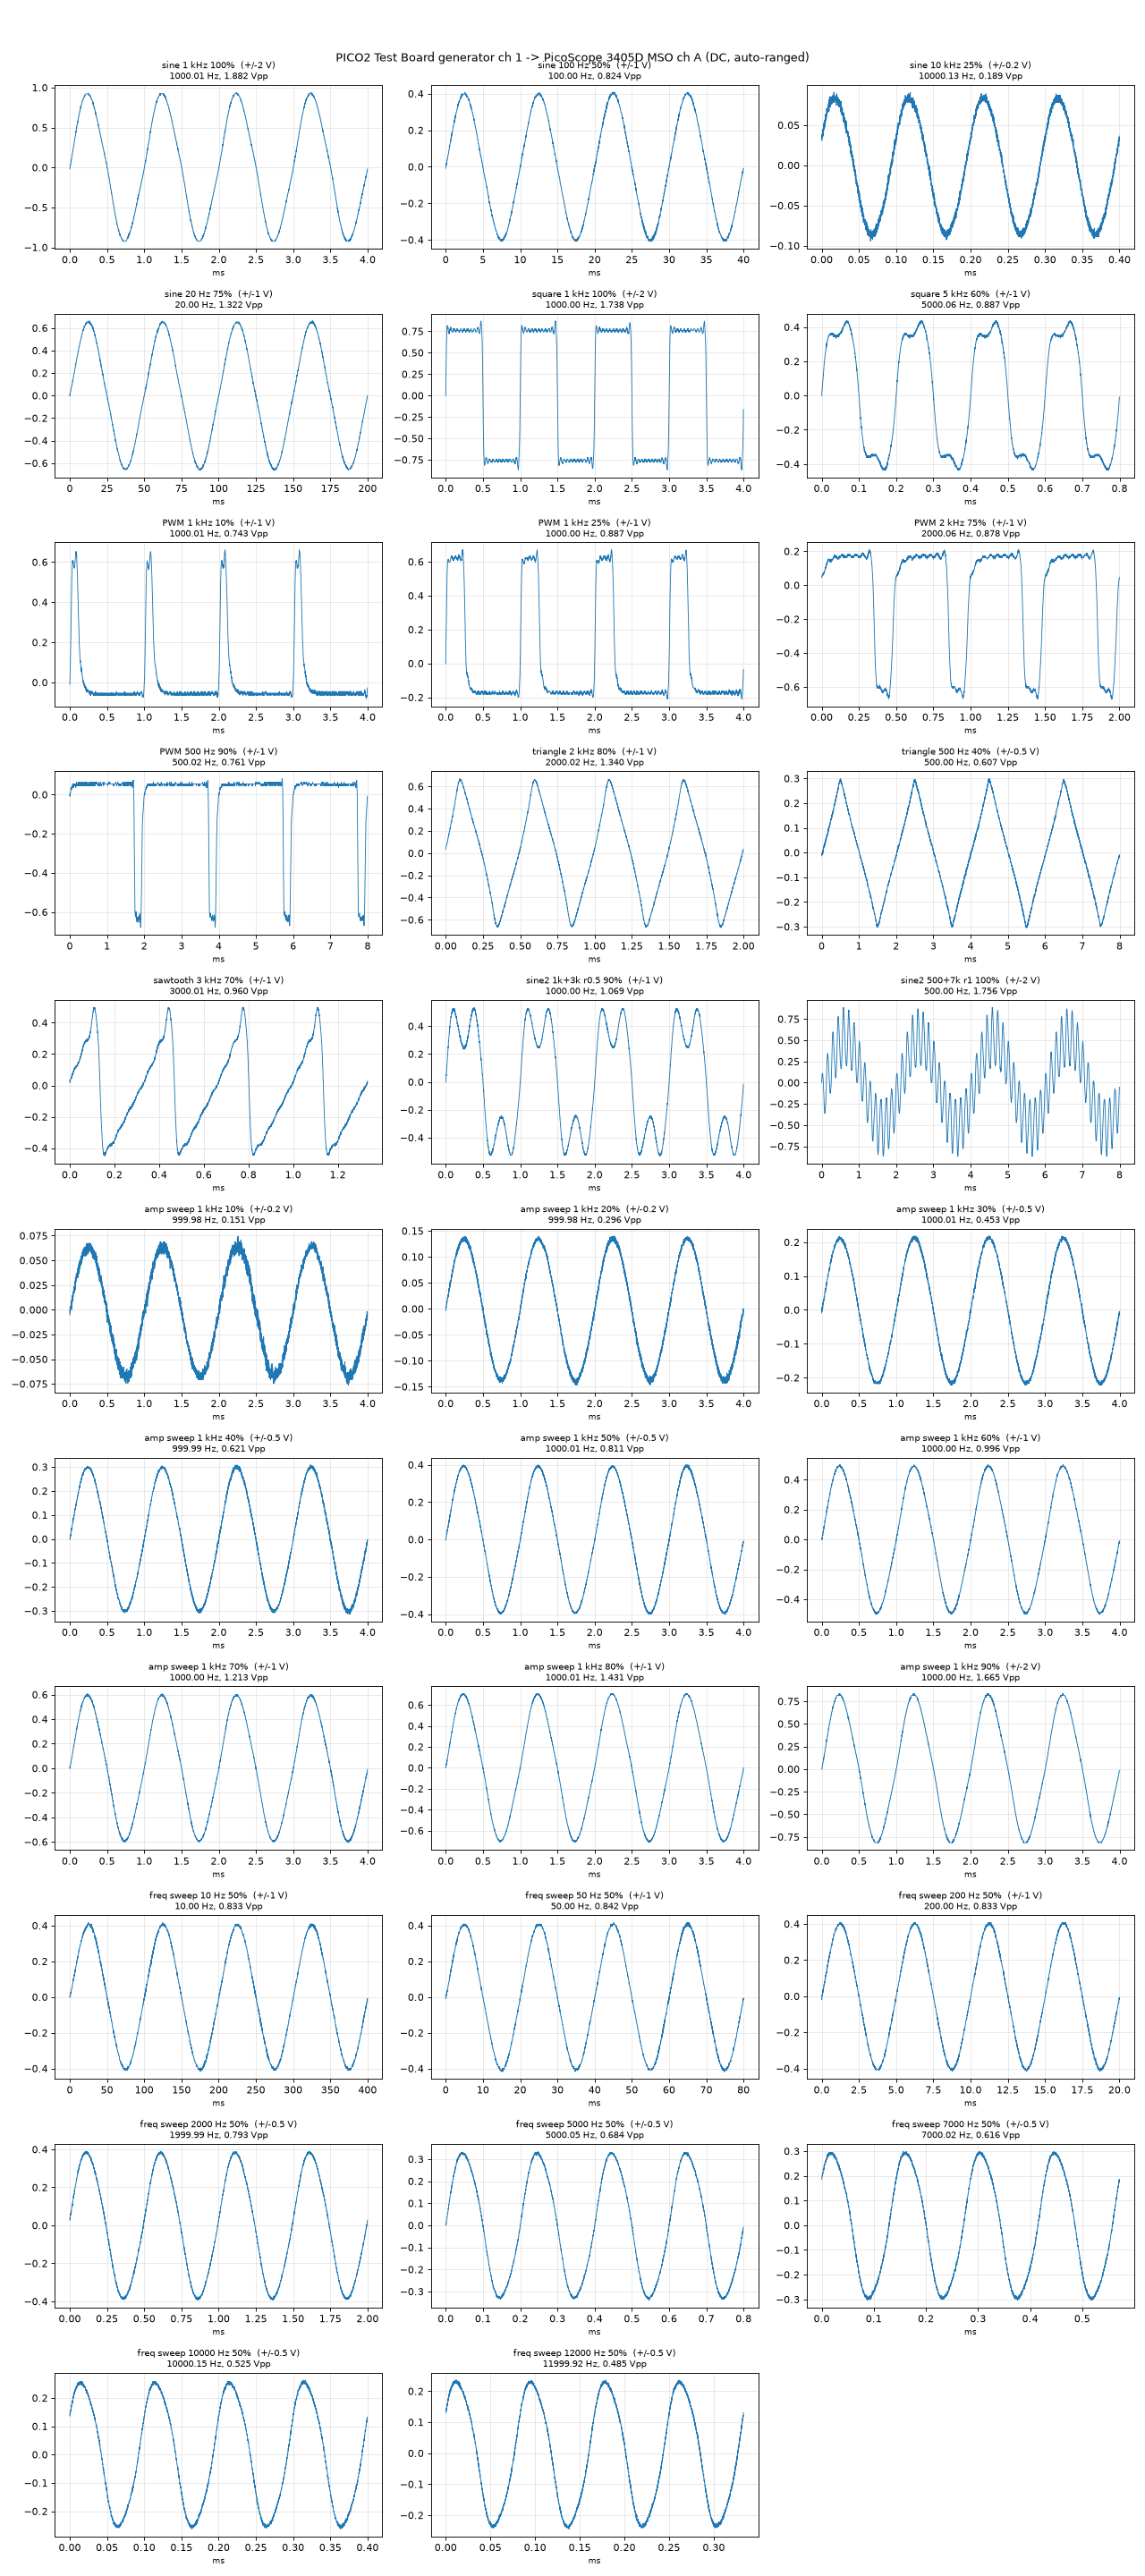

Reproduce this figure in Python.
"""Generator ch1 -> PicoScope A: capture (auto-ranged), save raw, then analyse.
usage: siggen_sweep3.py OUT capture|analyse"""
import json
import math
import sys

import numpy as np

OUT, MODE = sys.argv[1], sys.argv[2]

CASES = [
    ("sine 1 kHz 100%", "sine", 1000, 100, {}),
    ("sine 100 Hz 50%", "sine", 100, 50, {}),
    ("sine 10 kHz 25%", "sine", 10000, 25, {}),
    ("sine 20 Hz 75%", "sine", 20, 75, {}),
    ("square 1 kHz 100%", "square", 1000, 100, {"duty": 50}),
    ("square 5 kHz 60%", "square", 5000, 60, {"duty": 50}),
    ("PWM 1 kHz 10%", "square", 1000, 80, {"duty": 10}),
    ("PWM 1 kHz 25%", "square", 1000, 80, {"duty": 25}),
    ("PWM 2 kHz 75%", "square", 2000, 80, {"duty": 75}),
    ("PWM 500 Hz 90%", "square", 500, 80, {"duty": 90}),
    ("triangle 2 kHz 80%", "triangle", 2000, 80, {}),
    ("triangle 500 Hz 40%", "triangle", 500, 40, {}),
    ("sawtooth 3 kHz 70%", "sawtooth", 3000, 70, {}),
    ("sine2 1k+3k r0.5 90%", "sine2", 1000, 90, {"freq2": 3000, "ratio": 0.5}),
    ("sine2 500+7k r1 100%", "sine2", 500, 100, {"freq2": 7000, "ratio": 1.0}),
] + [("amp sweep 1 kHz %d%%" % a, "sine", 1000, a, {}) for a in (10, 20, 30, 40, 50, 60, 70, 80, 90)] \
  + [("freq sweep %g Hz 50%%" % f, "sine", f, 50, {})
     for f in (10, 50, 200, 2000, 5000, 7000, 10000, 12000)]

SAMPLES = 20000
RANGES = (0.02, 0.05, 0.1, 0.2, 0.5, 1.0, 2.0, 5.0)


def capture():
    from benchtools.instruments.pico2_test_board import Pico2TestBoard
    from benchtools.instruments.picoscope3000 import PicoScope3000
    data = {}
    with Pico2TestBoard.connect("COM14") as board, \
            PicoScope3000.connect("pico://HT415/0202") as scope:
        saved = {s: board.rd(s, 1) for s in ("wave", "freq", "amp", "duty", "freq2", "ratio")}
        meta = []
        for number, (name, wave, freq, amp, extra) in enumerate(CASES):
            board.abort_freq(1)
            board.start_freq(1, freq, wave=wave, amp=amp, **extra)
            status = board.freq_status(1)
            scope.set_sample_interval(20.0 / freq / SAMPLES)
            scope.set_record_length(SAMPLES, pre_trigger=0.1)
            span = 2.0
            for _ in range(2):           # first at +/-2 V, then the range that fits
                scope.configure_channel("A", range_volts=span)
                scope.configure_edge_trigger("A", level=0.0, auto_ms=500)
                record = scope.capture().analog[1]
                peak = max(abs(record.minimum), abs(record.maximum))
                span = next(r for r in RANGES if r >= peak * 1.25)
            data["t%d" % number] = np.array(record.times)
            data["v%d" % number] = np.array(record.volts)
            meta.append({"case": name, "wave": wave, "freq": freq, "amp": amp, "extra": extra,
                         "board_hz": status.frequency,
                         "range_v": scope.get_channel_setup("A").range_volts,
                         "clipped": record.is_clipped})
            print(name, "range", meta[-1]["range_v"], file=sys.stderr)
        board.abort_freq(1)
        for setting, value in saved.items():
            board.wr(setting, value, 1)
        meta.append({"restored": {s: board.rd(s, 1) for s in saved}})
    np.savez_compressed(OUT + ".npz", **data)
    json.dump(meta, open(OUT + ".meta.json", "w"), indent=1)


def tone(t, v, f0):
    """Refine frequency by zero-padded Hann FFT near f0, then fit a sine there."""
    t = np.asarray(t); v = np.asarray(v); ac = v - v.mean()
    dt = t[1] - t[0]
    n = len(ac) * 16
    spec = np.abs(np.fft.rfft(ac * np.hanning(len(ac)), n))
    freqs = np.fft.rfftfreq(n, dt)
    window = (freqs > f0 * 0.8) & (freqs < f0 * 1.2)
    k = np.flatnonzero(window)[np.argmax(spec[window])]
    a, b, c = spec[k - 1], spec[k], spec[k + 1]
    f = freqs[k] + 0.5 * (a - c) / (a - 2 * b + c) * (freqs[1] - freqs[0])
    basis = np.column_stack([np.sin(2 * np.pi * f * t), np.cos(2 * np.pi * f * t), np.ones_like(t)])
    coef, *_ = np.linalg.lstsq(basis, v, rcond=None)
    return float(f), float(2 * math.hypot(coef[0], coef[1]))   # Vpp of that component


def analyse():
    import matplotlib
    matplotlib.use("Agg")
    import matplotlib.pyplot as plt
    data = np.load(OUT + ".npz")
    meta = json.load(open(OUT + ".meta.json"))
    rows = []
    fig, axes = plt.subplots(11, 3, figsize=(16, 36))
    for number, (m, axis) in enumerate(zip(meta[:-1], axes.flat)):
        t, v = data["t%d" % number], data["v%d" % number]
        f, fund_vpp = tone(t, v, m["freq"])
        lo, hi = np.percentile(v, 2), np.percentile(v, 98)
        row = {"case": m["case"], "range_v": m["range_v"], "set_hz": m["freq"],
               "meas_hz": round(f, 3), "ppm": round((f / m["board_hz"] - 1) * 1e6),
               "vpp": round(float(v.max() - v.min()), 4), "fund_vpp": round(fund_vpp, 4),
               "mean": round(float(v.mean()), 4), "clipped": m["clipped"]}
        if m["wave"] == "square":
            row["duty_pct"] = round(100 * float(np.mean(v > (lo + hi) / 2)), 2)
        if m["wave"] == "sine2":
            f2, vpp2 = tone(t, v, m["extra"]["freq2"])
            row["f2_hz"] = round(f2, 2)
            row["ratio_meas"] = round(vpp2 / fund_vpp, 3)
        rows.append(row)
        show = int(min(len(t), 4.0 / m["freq"] / (t[1] - t[0])))
        axis.plot((t[:show] - t[0]) * 1e3, v[:show], lw=0.8)
        axis.set_title("%s  (+/-%g V)\n%.2f Hz, %.3f Vpp" % (m["case"], m["range_v"], f, row["vpp"]),
                       fontsize=9)
        axis.set_xlabel("ms", fontsize=8)
        axis.grid(alpha=0.3)
    for axis in axes.flat[len(meta) - 1:]:
        axis.axis("off")
    fig.suptitle("PICO2 Test Board generator ch 1 -> PicoScope 3405D MSO ch A (DC, auto-ranged)")
    fig.tight_layout(rect=(0, 0, 1, 0.99))
    fig.savefig(OUT + ".png", dpi=80)
    json.dump(rows, open(OUT + ".json", "w"), indent=1)
    for row in rows:
        print(json.dumps(row))
    print(meta[-1])


capture() if MODE == "capture" else analyse()
